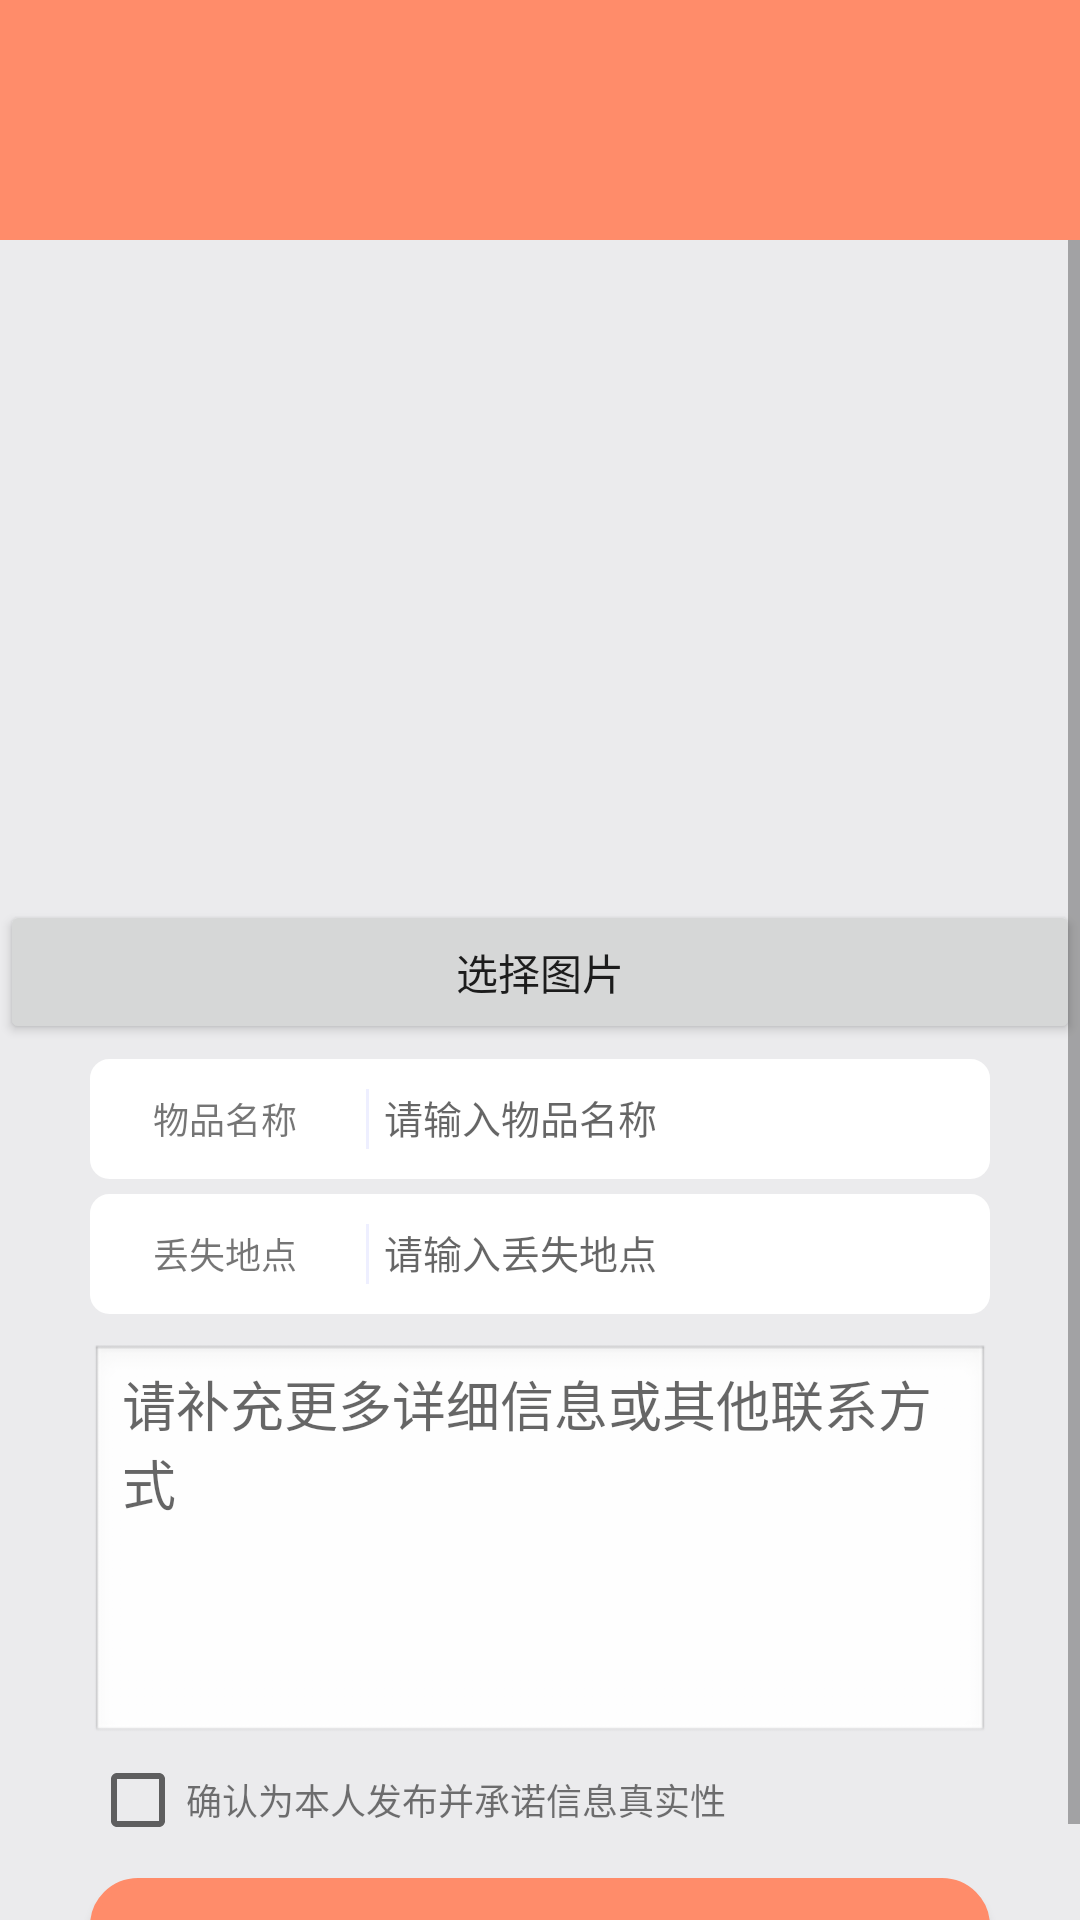

Write the Android layout XML for this screen, with the resource values it uses.
<!-- AndroidManifest.xml: application theme Theme.AppCompat.DayNight.NoActionBar -->
<!-- res/layout/activity_new_upload.xml -->
<?xml version="1.0" encoding="utf-8"?>
<LinearLayout xmlns:android="http://schemas.android.com/apk/res/android"
    xmlns:app="http://schemas.android.com/apk/res-auto"
    xmlns:tools="http://schemas.android.com/tools"
    android:layout_width="match_parent"
    android:layout_height="match_parent"
    android:orientation="vertical"
    android:background="@color/bgcWhite"
    tools:context=".View.NewUploadActivity">

    <include
        android:id="@+id/title_bar"
        layout="@layout/title_layout"></include>

    <ScrollView
        android:id="@+id/scrollView"
        android:layout_width="match_parent"
        android:layout_height="match_parent">

        <LinearLayout
            android:layout_width="match_parent"
            android:layout_height="match_parent"
            android:orientation="vertical">

            <ImageView
                android:id="@+id/image"
                android:layout_width="match_parent"
                android:layout_height="220dp"
                android:src="@drawable/a" />

            <Button
                android:id="@+id/Choose_Btn"
                android:layout_width="match_parent"
                android:layout_height="wrap_content"
                android:text="选择图片" />
            <RelativeLayout
                android:background="@drawable/edittext"
                android:layout_marginTop="5dp"
                android:orientation="horizontal"
                android:layout_gravity="center"
                android:layout_width="300dp"
                android:paddingLeft="20dp"
                android:layout_height="40dp">

                <TextView
                    android:id="@+id/textView1"
                    android:layout_width="70dp"
                    android:layout_height="wrap_content"
                    android:layout_alignParentLeft="true"
                    android:layout_centerVertical="true"
                    android:lines="1"
                    android:padding="1dp"
                    android:text="物品名称"
                    android:textSize="12sp" />
                <View
                    android:id="@+id/view1"
                    android:layout_width="1dip"
                    android:layout_height="fill_parent"
                    android:layout_centerVertical="true"
                    android:layout_gravity="center_horizontal"
                    android:layout_marginLeft="2dp"
                    android:layout_marginRight="2dp"
                    android:layout_toRightOf="@+id/textView1"
                    android:background="#EEEFFF" />
                <EditText
                    android:id="@+id/item_name"
                    android:layout_width="wrap_content"
                    android:layout_height="40dp"
                    android:layout_centerVertical="true"
                    android:layout_marginLeft="2dp"
                    android:layout_toRightOf="@+id/view1"
                    android:background="@drawable/edittext"
                    android:hint="请输入物品名称"
                    android:inputType="text"
                    android:padding="1dp"
                    android:textSize="13sp" />

            </RelativeLayout>

            <RelativeLayout
                android:background="@drawable/edittext"
                android:layout_marginTop="5dp"
                android:orientation="horizontal"
                android:layout_gravity="center"
                android:layout_width="300dp"
                android:paddingLeft="20dp"
                android:layout_height="40dp">

                <TextView
                    android:id="@+id/textView2"
                    android:layout_width="70dp"
                    android:layout_height="wrap_content"
                    android:layout_alignParentLeft="true"
                    android:layout_centerVertical="true"
                    android:lines="1"
                    android:padding="1dp"
                    android:text="丢失地点"
                    android:textSize="12sp" />
                <View
                    android:id="@+id/view2"
                    android:layout_width="1dip"
                    android:layout_height="fill_parent"
                    android:layout_centerVertical="true"
                    android:layout_gravity="center_horizontal"
                    android:layout_marginLeft="2dp"
                    android:layout_marginRight="2dp"
                    android:layout_toRightOf="@+id/textView2"
                    android:background="#EEEFFF" />
                <EditText
                    android:id="@+id/item_site"
                    android:layout_width="wrap_content"
                    android:layout_height="40dp"
                    android:layout_centerVertical="true"
                    android:layout_marginLeft="2dp"
                    android:layout_toRightOf="@+id/view2"
                    android:background="@drawable/edittext"
                    android:hint="请输入丢失地点"
                    android:inputType="text"
                    android:padding="1dp"
                    android:textSize="13sp" />

            </RelativeLayout>



            <EditText
                android:layout_marginTop="10sp"
                android:id="@+id/add_more"
                android:layout_width="300dp"
                android:layout_gravity="center"
                android:hint="请补充更多详细信息或其他联系方式"
                android:layout_height="wrap_content"
                android:enabled="true"
                android:gravity="top"
                android:inputType="textMultiLine"
                android:minLines="5"
                android:maxLines="5"
                android:scrollbars="vertical"
                android:background="@android:drawable/edit_text"/>
            <LinearLayout
                android:orientation="horizontal"
                android:layout_width="300dp"
                android:layout_height="match_parent"
                android:layout_gravity="center"
                android:layout_marginTop="2sp">
                <CheckBox
                    android:id="@+id/checkbox"
                    android:layout_width="wrap_content"
                    android:layout_height="match_parent" />
                <TextView
                    android:textSize="12sp"
                    android:gravity="center"
                    android:layout_width="wrap_content"
                    android:layout_height="match_parent"
                    android:text="确认为本人发布并承诺信息真实性" />


            </LinearLayout>
            <Button
                android:id="@+id/upload_btn"
                android:layout_gravity="center"
                android:layout_marginTop="10dp"
                android:background="@drawable/button_selector"
                android:layout_width="300dp"
                android:layout_height="wrap_content"
                android:text="确认" />
        </LinearLayout>
    </ScrollView>
</LinearLayout>
<!-- res/layout/title_layout.xml (included above) -->
<?xml version="1.0" encoding="utf-8"?>
<RelativeLayout xmlns:android="http://schemas.android.com/apk/res/android"
    xmlns:tools="http://schemas.android.com/tools"
    android:layout_width="match_parent"
    android:layout_height="80dp"
    android:background="@color/orange"
    android:orientation="vertical"
    android:id="@+id/title_rela">

    <ImageView
        android:id="@+id/back_icon"
        android:layout_marginLeft="10dp"
        android:layout_width="30dp"
        android:layout_height="30dp"
        android:layout_centerVertical="true" />

    <TextView
        android:id="@+id/title_text"
        android:layout_width="wrap_content"
        android:layout_marginBottom="14dp"
        android:layout_alignParentBottom="true"
        android:layout_height="wrap_content"
        android:layout_centerHorizontal="true"
        android:textColor="@color/white"
        android:textSize="22sp" />

    <ImageView
        android:id="@+id/daohang"
        android:layout_width="30dp"
        android:layout_height="30dp"
        android:layout_alignParentRight="true"
        android:layout_marginTop="40dp"
        android:layout_marginRight="28dp" />

</RelativeLayout>
<!-- resources referenced by this layout -->
<resources>
  <color name="bgcWhite">#EBEBED</color>
  <color name="orange">#ff8c6a</color>
  <color name="white">#FFFFFF</color>
  <!-- drawable button_selector (drawable) -->
  <?xml version="1.0" encoding="utf-8"?>
  <selector xmlns:android="http://schemas.android.com/apk/res/android">
      <item android:state_pressed="false"
          android:drawable="@drawable/btn_all_shape"/>
      <item android:state_pressed="true"
          android:drawable="@drawable/btn_all_shape2"/>
  </selector>
  <!-- drawable edittext (drawable) -->
  <shape xmlns:android="http://schemas.android.com/apk/res/android"
      android:shape="rectangle" >
  
      <solid android:color="#ffffff" />
      
      <stroke
          android:width="1dip"
          android:color="#ffffff" />
      
      <padding
          android:bottom="10dp"
          android:left="10dp"
          android:right="10dp"
          android:top="10dp" />
      
      <corners android:radius="6dp" />
  </shape>
  <!-- drawable btn_all_shape (drawable) -->
  <?xml version="1.0" encoding="utf-8"?>
  <shape xmlns:android="http://schemas.android.com/apk/res/android">
  
      <corners
          android:bottomLeftRadius="15dp"
          android:bottomRightRadius="15dp"
          android:topLeftRadius="15dp"
          android:topRightRadius="15dp" />
  
      
      <solid android:color="@color/orange" />
      
      <stroke android:width="2dp" android:color="@color/orange"/>
  </shape>
  <!-- drawable btn_all_shape2 (drawable) -->
  <?xml version="1.0" encoding="utf-8"?>
  <shape xmlns:android="http://schemas.android.com/apk/res/android">
  
      <corners
          android:bottomLeftRadius="15dp"
          android:bottomRightRadius="15dp"
          android:topLeftRadius="15dp"
          android:topRightRadius="15dp" />
  
      
      <solid android:color="@color/orange2" />
      
      <stroke android:width="2dp" android:color="@color/orange"/>
  </shape>
  <color name="orange2">#F86A40</color>
</resources>
